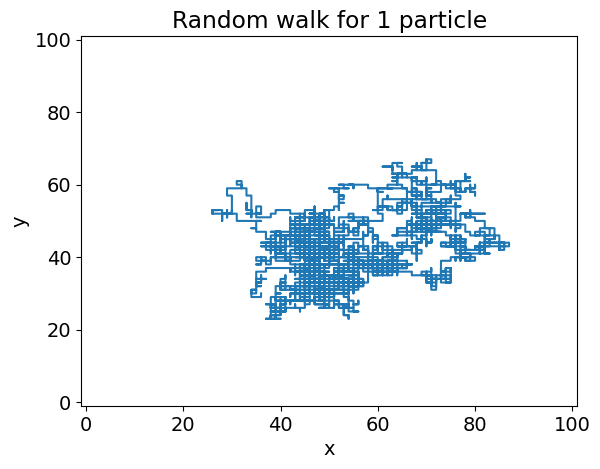

Reproduce this figure in Python.
''' [redacted]

Purpose of code:
Model a random walk with one particle completing 5000 steps
'''

# import statements
from random import random, seed, randrange
from numpy import arange, zeros
from pylab import plot, xlabel, ylabel, show, figure, title, xlim, ylim
from matplotlib.pyplot import imshow
import numpy as np
import matplotlib.pyplot as plt
from matplotlib import rc

# helper function
def nextmove(x, y):
    """ randomly choose a direction
    0 = up, 1 = down, 2 = left, 3 = right"""
    direction = randrange(4)  # pick a random number out of 0, 1, 2, or 3

    if direction == 0:  # move up
        y += 1
    elif direction == 1:  # move down
        y -= 1
    elif direction == 2:  # move right
        x += 1
    elif direction == 3:  # move left
        x -= 1
    else:
        print("error: direction isn't 0-3")

    return x, y

font = {'family': 'DejaVu Sans', 'size': 14}  # adjust fonts
rc('font', **font)

# %% main program starts here -------------------------------------------------|

plt.ion()

Lp = 101  # size of domain
Nt = 5000  # number of steps

# arrays to record the trajectory of the particle
positionx = []
positiony = []

# define the starting point which is the middle of the grid
centre_point = (Lp - 1) // 2 
xp = centre_point
yp = centre_point

# main loop
for i in range(Nt):  # for every time step
    xpp, ypp = nextmove(xp, yp)  # randomly pick the next step

    if (0 < xpp < (Lp)) and (0 < ypp < (Lp)):  # make sure its contained within the walls of the grid
        positionx.append(xpp)  # add postition to list recording trajectory information
        positiony.append(ypp)
        xp = xpp  # update for the next step
        yp = ypp

    else:
        while (xpp > Lp) or (ypp > Lp) or (xpp < 0) or (ypp < 0):  # if a particle is on the wall, make it start on a different trajectory, so it doesnt leave the grid
            xpp, ypp = nextmove(xp, yp)

        positionx.append(xpp)  # add postition to list recording trajectory information
        positiony.append(ypp)
        xp = xpp  # update for the next step
        yp = ypp

# plot
figure(1)
title('Random walk for 1 particle')
xlabel('x')
ylabel('y')
xlim([-1, Lp])
ylim([-1, Lp])
plot(positionx, positiony)
show()